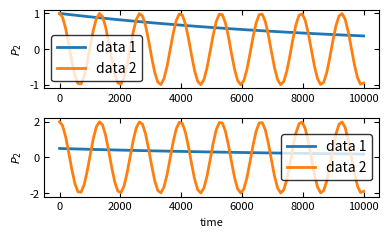

Write Python code to recreate this figure.
'''
[redacted]
'''
import numpy as np
import matplotlib.pyplot as plt
import matplotlib as mpl
#mpl.use('pdf')

# global variables for personal colors
red = "#EA4E34"
yellow = "#ECA300"
navy_blue = "#006CA3"
cyan = "#3ABCD2"
sky_blue = "#009BD6"
brown = "#7B2B15"
red_economist = "#E3000F"
black = "k"
lightblue_background = "#D9E5EC"
lightgray_background = "#F6F6F4"
green = "#86BD56"

def initialize(col=1, row=1, width=4,
               height=None,
               sharex=False,
               sharey=False,
               commonX=None,
               commonY=None,
               commonYs=None,
               labelthem=None,
               labelsize=None,
               labelthemPosition=None,
               fontsize=8,
               return_fig_args=False,
               LaTeX=False
               ):
    plt.rc('font', family='sans-serif', serif='Osaka')
    plt.rc('text', usetex=LaTeX)
    plt.rc('xtick', labelsize=fontsize)
    plt.rc('ytick', labelsize=fontsize)
    plt.rc('axes', labelsize=fontsize)
    if height == None:
        height = width / 1.618
    fig, axes = plt.subplots(col, row, sharex=sharex, sharey=sharey)
    fig.set_size_inches(width, height)
    if commonX != None:
        fig.text(commonX[0], commonX[1], commonX[2], ha='center', fontsize=fontsize)
    if commonY != None:
        fig.text(commonY[0], commonY[1], commonY[2],  va='center', rotation='vertical', fontsize=fontsize)
    if commonYs != None:
        for i in range(row):
            fig.text(commonYs[i][0], commonYs[i][1], commonYs[i][2],  va='center', rotation='vertical', fontsize=fontsize)
    x0, y0 = -0.10, 1.15
    if labelthemPosition != None:
        x0, y0 = labelthemPosition
    if labelsize == None:
        labelsize = fontsize + 5
    if labelthem == True:
        if row == 1:
            label1List = ["(a)", "(b)", "(c)", "(d)", "(e)", "(f)", "(g)"]
            for i in range(col):
                axes[i].text(x0, y0, label1List[i], transform=axes[i].transAxes, fontsize=labelsize, fontweight='bold', va='top', ha='right')
        elif row == 2:
            label2List = [ ["(a)", "(b)"], ["(c)", "(d)"], ["(e)", "(f)"], ["(g)", "(h)"], ["(i)", "(j)"], ["(k)", "(l)"]]
            #if LaTeX:
            #    label2List = [ [r"\textbf{a}", r"\textbf{b}"], [r"\textbf{c}", r"\textbf{d}"], [r"\textbf{e}", r"\textbf{f}"], [r"\textbf{g}", r"\textbf{h}"] ]
            if col == 1:
                i = 0
                for j in range(row):
                    axes[j].text(x0, y0, label2List[i][j], transform=axes[j].transAxes, fontsize=labelsize, fontweight='bold', va='top', ha='right')
            else:
                for i in range(col):
                    for j in range(row):
                        axes[i,j].text(x0, y0, label2List[i][j], transform=axes[i, j].transAxes, fontsize=labelsize, fontweight='bold', va='top', ha='right')
        elif row == 3:
            label3List = [ ["(a)", "(b)", "(c)"], ["(d)", "(e)", "(f)"], ["(g)", "(h)", "(i)"]]
            if col == 1:
                for i in range(row):
                    axes[i].text(x0, y0, label3List[0][i], transform=axes[i].transAxes, fontsize=labelsize, fontweight='bold', va='top', ha='right')
            else:
                for i in range(col):
                    for j in range(row):
                        axes[i,j].text(x0, y0, label3List[i][j], transform=axes[i, j].transAxes, fontsize=labelsize, fontweight='bold', va='top', ha='right')
        elif row == 4:
            label2List = [ ["(a)", "(b)", "(c)", "(d)"], ["(e)", "(f)", "(g)", "(h)"], ["(i)", "(j)", "(k)", "(l)"] ]
            if col == 1:
                i = 0
                for j in range(row):
                    axes[j].text(x0, y0, label2List[i][j], transform=axes[j].transAxes, fontsize=labelsize, fontweight='bold', va='top', ha='right')
            else:
                for i in range(col):
                    for j in range(row):
                        axes[i,j].text(x0, y0, label2List[i][j], transform=axes[i, j].transAxes, fontsize=labelsize, fontweight='bold', va='top', ha='right')
    if return_fig_args:
        return fig, axes
    else:
        return axes

def initialize_gridSpec(col=1, row=1, width=4,
               height=None,
               fontsize=8,
               LaTeX=False
               ):
    plt.rc('font', family='sans-serif')#, serif='Times')
    plt.rc('text', usetex=LaTeX)
    plt.rc('xtick', labelsize=fontsize)
    plt.rc('ytick', labelsize=fontsize)
    plt.rc('axes', labelsize=fontsize)
    if height == None:
        height = width / 1.618
    fig = plt.figure(constrained_layout=True)
    gs = fig.add_gridspec(col, row)
    fig.set_size_inches(width, height)
    return fig, gs


def plotone(
    xs,
    ys,
    ax,
    colors=None,
    linestyles=None,
    labels=None,
    lw=2,
    markersize=None,
    xlabel=None,
    ylabel=None,
    xlog=False,
    ylog=False,
    xlim=None,
    ylim=None,
    showlegend=True,
    alphaspacing=0.0,
    alpha=1.0,
    mfc="none",
    bothyticks=True,
    yscientific=False,
    yscientificAtLabel=False,
    yscientificAtLabelString=None,
    sharewhichx=None,
    sharewhichy=None,
    legendFontSize=None,
    legndFrameOn=True,
    legendFancyBox=True,
    legendFaceColor="inherit",
    legendEdgeColor="inherit",
    rainbowColor=False,
        ):
    # Find the scienfic order for y axis
    if yscientificAtLabel == True:
        if ylim != None:
            yorder = np.floor(np.log10(np.max(np.abs(ylim[1]))))
        else:
            yorder = np.floor(np.log10(np.max(np.abs(ys[0]))))
    else:
        yorder = 0
    lines = []
    if colors == None:
        for i in range(len(xs)):
            if labels == None:
                line, = ax.plot(xs[i], ys[i]/10**yorder, lw=lw, markersize=markersize, mfc=mfc, alpha=1.0 - i*alphaspacing if alphaspacing else alpha)
            else:
                line, = ax.plot(xs[i], ys[i]/10**yorder, lw=lw, label=labels[i], markersize=markersize, mfc=mfc, alpha=1.0 - i*alphaspacing if alphaspacing else alpha)
            lines.append(line)
    else:
        for i in range(len(xs)):
            if labels == None:
                line, = ax.plot(xs[i], ys[i]/10**yorder, colors[i], lw=lw, markersize=markersize, mfc=mfc, alpha=1.0 - i*alphaspacing if alphaspacing else alpha)
            else:
                line, = ax.plot(xs[i], ys[i]/10**yorder, colors[i], lw=lw, label=labels[i], markersize=markersize, mfc=mfc, alpha=1.0 - i*alphaspacing if alphaspacing else alpha)
            lines.append(line)
    if yscientific == True:
        ax.ticklabel_format(axis='y', style='sci', scilimits=(-2,2))
    # Add xlabel and ylabel
    if xlabel != None:
        ax.set_xlabel(xlabel)
    if ylabel != None:
        if yorder != 0:
            if yscientificAtLabelString != None:
                ax.set_ylabel(ylabel + " [$\\times$ 10$^{%d}$ %s]" %(yorder, yscientificAtLabelString))
            else:
                ax.set_ylabel(ylabel + " [$\\times$ 10$^{%d}$]" %(yorder))
        else:
            ax.set_ylabel(ylabel)
    # Set xlim or ylim
    if xlim != None:
        ax.set_xlim(xlim[0], xlim[1])
    if ylim != None:
        ax.set_ylim(ylim[0]/10**yorder, ylim[1]/10**yorder)
    # Choose the log or normal sacling for axes
    if xlog:
        ax.set_xscale('log')
    if ylog:
        ax.set_yscale('log')
    # Add twin axes
    if bothyticks:
        ax.tick_params(direction='in')
        ax.xaxis.set_ticks_position('both')
        ax.yaxis.set_ticks_position('both')
    # Save file
    if showlegend:
        ax.legend(fontsize=legendFontSize, markerscale=legendFontSize,
            frameon=legndFrameOn, fancybox=legendFancyBox,
            facecolor=legendFaceColor, edgecolor=legendEdgeColor)
    if sharewhichx != None:
        ax.get_shared_x_axes().join(sharewhichx, ax)
        sharewhichx.set_xticklabels([])
    if sharewhichy != None:
        ax.get_shared_y_axes().join(sharewhichy, ax)
        ax.set_yticklabels([])
    if rainbowColor:
        colormap = plt.cm.gist_rainbow #nipy_spectral, Set1,Paired
        colors = [colormap(i) for i in np.linspace(0, 1,len(ax.lines))]
        for i,j in enumerate(ax.lines):
            j.set_color(colors[i])
    if linestyles != None:
        for i,j in enumerate(ax.lines):
            j.set_linestyle(linestyles[i])
    return lines

def broken_y(ax, ax2, d=0.015, ymin_0=0, ymax_0=0.22, ymin_1=0.78, ymax_1=1.0):
    # zoom-in / limit the view to different portions of the data
    ax.set_ylim(ymin_1, ymax_1)  # outliers only
    ax2.set_ylim(ymin_0, ymax_0)  # most of the data

    # hide the spines between ax and ax2
    ax.spines['bottom'].set_visible(False)
    ax2.spines['top'].set_visible(False)
    ax.xaxis.tick_top()
    ax.tick_params(labeltop=False)  # don't put tick labels at the top
    ax2.xaxis.tick_bottom()
    # This looks pretty good, and was fairly painless, but you can get that
    # cut-out diagonal lines look with just a bit more work. The important
    # thing to know here is that in axes coordinates, which are always
    # between 0-1, spine endpoints are at these locations (0,0), (0,1),
    # (1,0), and (1,1).  Thus, we just need to put the diagonals in the
    # appropriate corners of each of our axes, and so long as we use the
    # right transform and disable clipping.
    kwargs = dict(transform=ax.transAxes, color='k', clip_on=False)
    ax.plot((-d, +d), (-d, +d), **kwargs)        # top-left diagonal
    ax.plot((1 - d, 1 + d), (-d, +d), **kwargs)  # top-right diagonal
    kwargs.update(transform=ax2.transAxes)  # switch to the bottom axes
    ax2.plot((-d, +d), (1 - d, 1 + d), **kwargs)  # bottom-left diagonal
    ax2.plot((1 - d, 1 + d), (1 - d, 1 + d), **kwargs)  # bottom-right diagonal

def adjust(
    wspace=0,
    hspace=0,
    tight_layout=False,
    savefile=None,
    includelegend=None
    ):
    #plt.subplots_adjust(wspace=wspace, hspace=hspace)
    if tight_layout == True:
        plt.tight_layout()
    if savefile != None and includelegend == None:
        plt.savefig(savefile, dpi=300, bbox_inches="tight")
    if savefile != None and includelegend != None:
        plt.savefig(savefile, dpi=300, bbox_extra_artists=(includelegend,), bbox_inches='tight')
    # show figure
    plt.show()

if __name__ == '__main__':
    x = np.linspace(0, 1e4, 100)
    y = np.exp(-1e-4*x)
    y2 = np.cos(x)
    axes = initialize(2,1)
    plotone([x, x], [y, y2], axes[0], labels=['data 1', 'data 2'],  ylabel='$P_2$')
    plotone([x, x], [y*0.5, y2*2], axes[1], labels=['data 1', 'data 2'], xlabel='time', ylabel='$P_2$')
    adjust(tight_layout=True)
